3-way image classification set "Daun Kentang" from GitHub (torangsitungkir93/Skripsi-CNN-Daun-Kentang); label vocabulary: early blight, healthy, late blight.

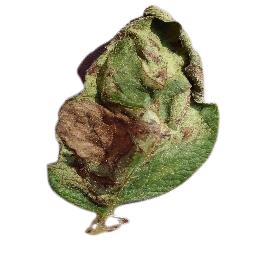
Label: late blight

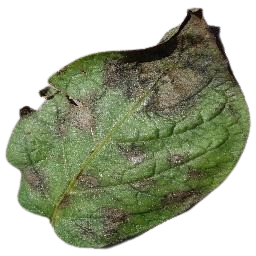
Label: late blight

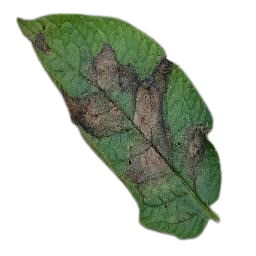
Label: late blight

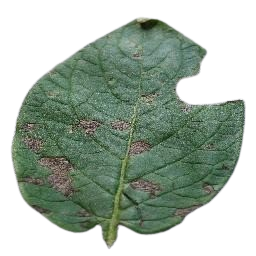
Label: early blight

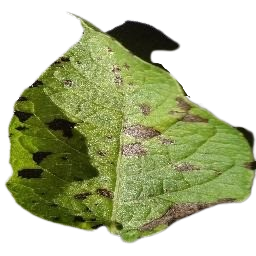
Label: early blight

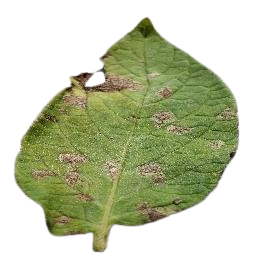
Label: early blight
